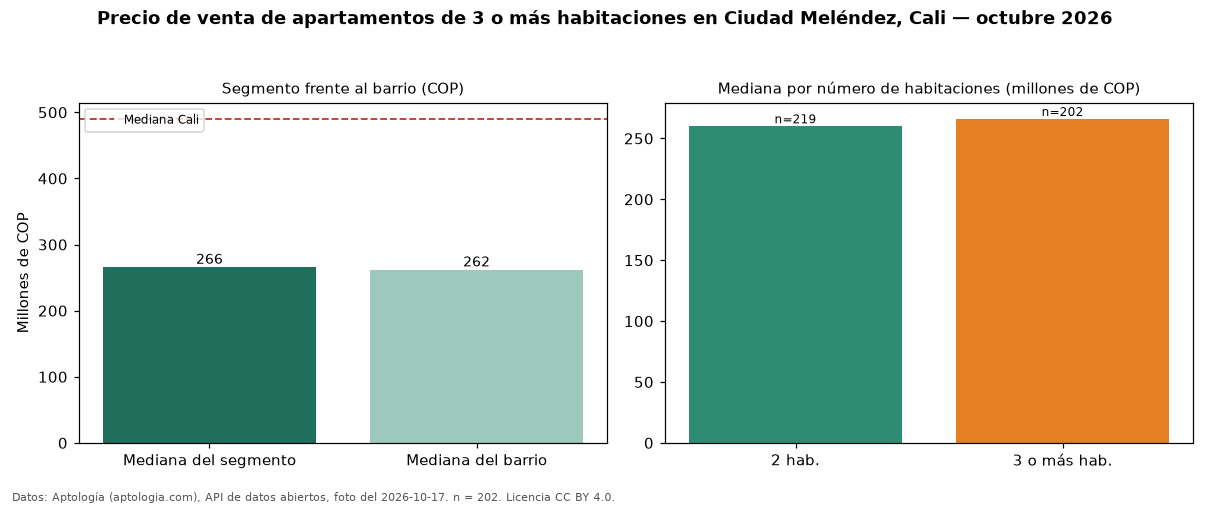

Source data for this figure (header and first rows):
seccion, metrica, valor_cop, n
precio, mediana, 266000000, 202
habitaciones, 2, 260000000, 219
habitaciones, 3+, 266000000, 202
barrio, mediana_barrio_todos_los_tamanos, 262000000, 426
ciudad, mediana_ciudad, 490000000, 
fuente, fecha_foto, 2026-10-17, 
fuente, atribucion, https://www.aptologia.com/venta/cali/ciu…, 
